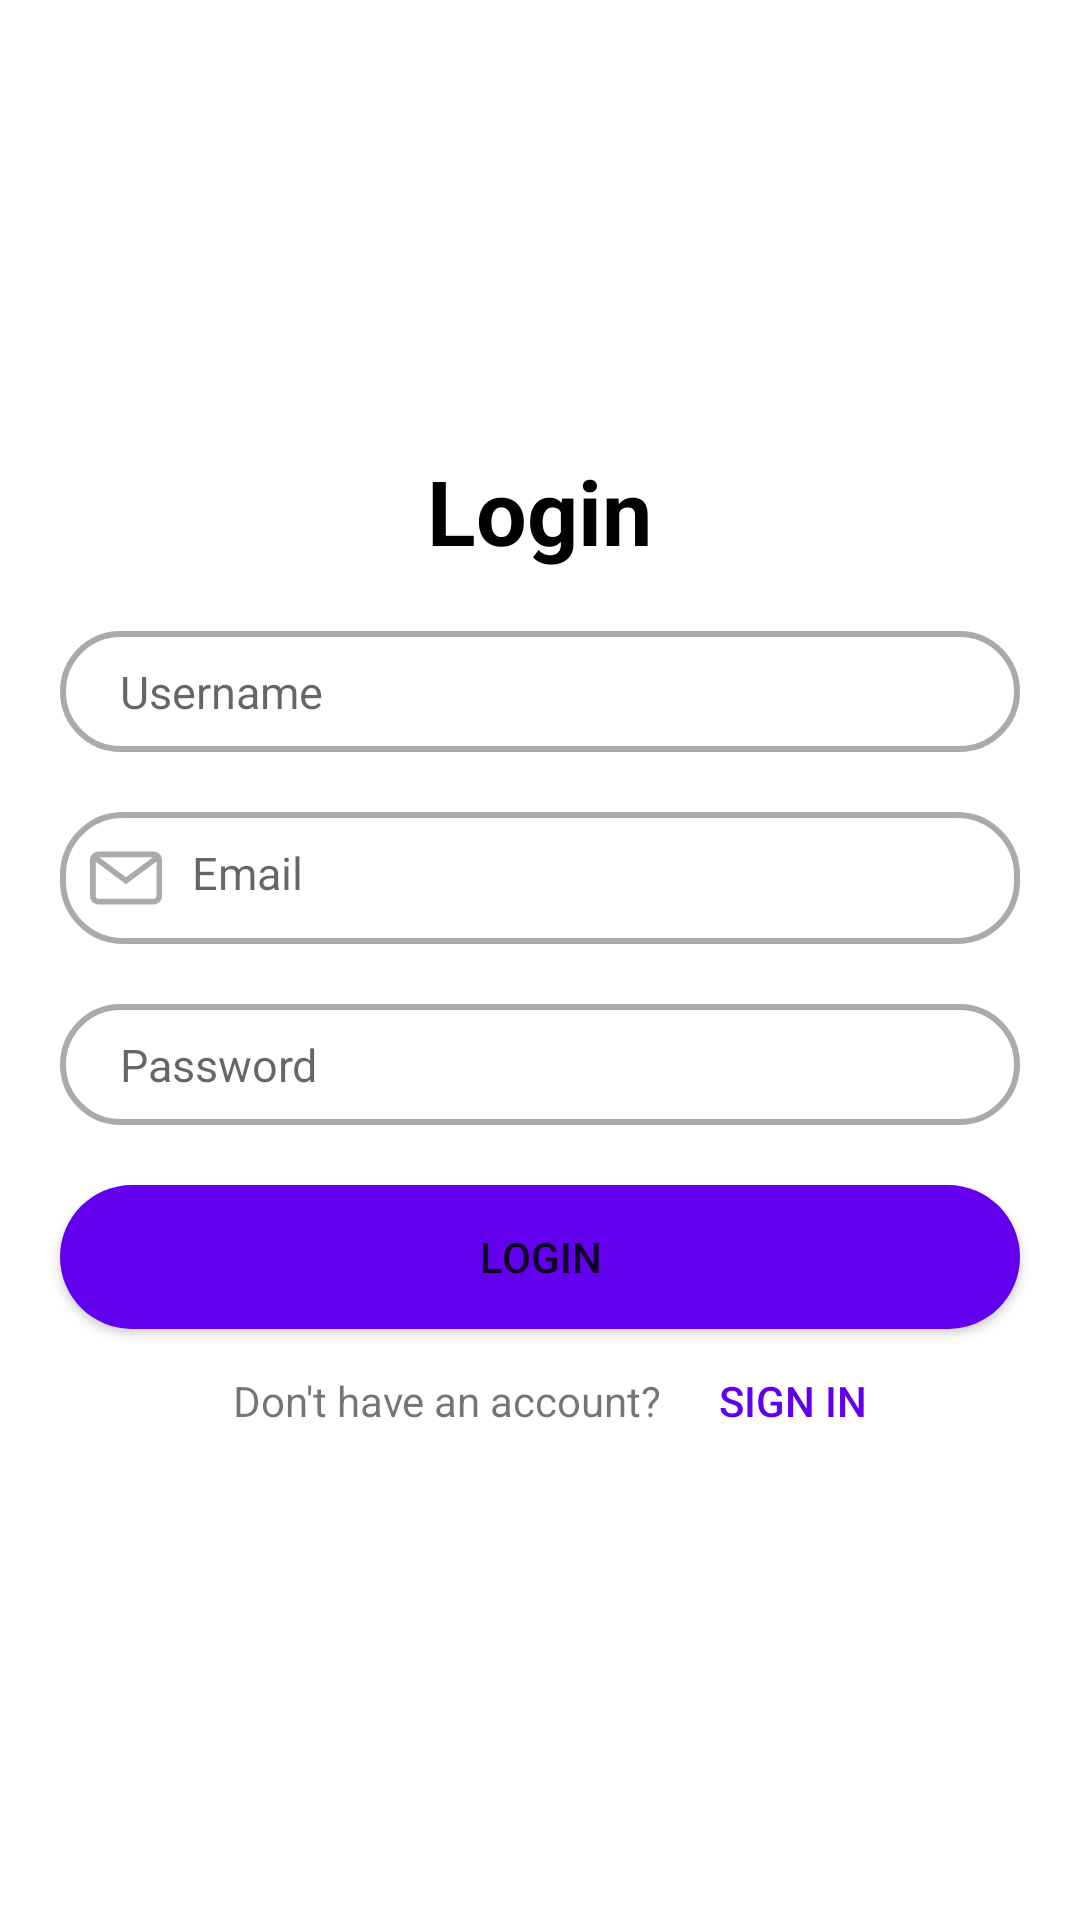

Here is an Android app screen rendered from its layout file. Give the layout XML and the strings, colors and styles it references.
<!-- AndroidManifest.xml: application theme Theme.DialysisCenter -->
<!-- res/layout/activity_login_with_link.xml -->
<?xml version="1.0" encoding="utf-8"?>
<RelativeLayout xmlns:android="http://schemas.android.com/apk/res/android"
    xmlns:app="http://schemas.android.com/apk/res-auto"
    xmlns:tools="http://schemas.android.com/tools"
    android:layout_width="match_parent"
    android:layout_height="match_parent"
    tools:context=".tech.LoginWithLink">
    <LinearLayout
        android:id="@+id/lytTechUsername"
        android:layout_width="match_parent"
        android:layout_height="wrap_content"
        android:layout_below="@+id/titleLogIn"
        android:layout_marginLeft="20sp"
        android:layout_marginTop="20dp"
        android:layout_marginRight="20dp"
        android:background="@drawable/edt_field"
        android:orientation="horizontal"
        android:padding="10dp"
        android:weightSum="3">

        <ImageView
            android:layout_width="wrap_content"
            android:layout_height="wrap_content"
            android:layout_gravity="left"
            android:src="@drawable/ic_user" />

        <EditText
            android:id="@+id/edtlinkUsernameTech"
            android:layout_width="wrap_content"
            android:layout_height="wrap_content"
            android:layout_marginLeft="10dp"
            android:layout_weight="3"
            android:layout_gravity="right"
            android:background="@color/trans"
            android:hint="@string/userName"
            android:textColor="@color/off"
            android:textSize="15sp" />

    </LinearLayout>

        <LinearLayout
            android:layout_below="@+id/lytTechUsername"
            android:layout_width="match_parent"
            android:layout_height="wrap_content"
            android:id="@+id/lytAdminEmailLogIn"
            android:layout_marginLeft="20sp"
            android:layout_marginTop="20dp"
            android:layout_marginRight="20dp"
            android:background="@drawable/edt_field"
            android:orientation="horizontal"
            android:padding="10dp"
            android:weightSum="3">

            <ImageView
                android:layout_width="wrap_content"
                android:layout_height="wrap_content"
                android:layout_gravity="left"
                android:src="@drawable/ic_email" />

            <EditText
                android:id="@+id/edtTechEmailSignInLink"
                android:layout_width="wrap_content"
                android:layout_height="wrap_content"
                android:layout_marginLeft="10dp"
                android:layout_weight="3"
                android:layout_gravity="right"
                android:background="@color/trans"
                android:hint="@string/email"
                android:textColor="@color/off"
                android:textSize="15sp" />

        </LinearLayout>
        <LinearLayout
            android:id="@+id/lytAdminPassLogin"
            android:layout_width="match_parent"
            android:layout_height="wrap_content"
            android:layout_below="@+id/lytAdminEmailLogIn"
            android:layout_marginLeft="20sp"
            android:layout_marginTop="20dp"
            android:layout_marginRight="20dp"
            android:background="@drawable/edt_field"
            android:orientation="horizontal"
            android:padding="10dp"
            android:weightSum="3">

            <ImageView
                android:layout_width="wrap_content"
                android:layout_height="wrap_content"
                android:layout_gravity="left"
                android:src="@drawable/ic_pass" />

            <EditText
                android:id="@+id/edtPassLoginTechLink"
                android:layout_width="wrap_content"
                android:layout_height="wrap_content"
                android:layout_marginLeft="10dp"
                android:layout_weight="3"
                android:enabled="false"
                android:layout_gravity="right"
                android:background="@color/trans"
                android:hint="@string/pass"
                android:textColor="@color/off"
                android:textSize="15sp" />

        </LinearLayout>




        <Button
            android:layout_width="match_parent"
            android:layout_height="wrap_content"
            android:layout_marginLeft="20sp"
            android:layout_marginTop="20dp"
            android:id="@+id/btnLogInTech"
            android:layout_below="@id/lytAdminPassLogin"
            android:background="@drawable/btn_background"
            android:text="@string/login"
            android:layout_marginRight="20dp"/>




        <TextView
            android:id="@+id/titleLogIn"
            android:layout_width="wrap_content"
            android:layout_height="wrap_content"
            android:layout_centerHorizontal="true"
            android:layout_marginTop="150dp"
            android:text="@string/login"
            android:textStyle="bold"
            android:textColor="@color/black"
            android:textSize="30sp" />

        <LinearLayout
            android:layout_width="match_parent"
            android:layout_height="wrap_content"
            android:orientation="horizontal"
            android:layout_below="@+id/btnLogInTech"
            android:weightSum="5"
            >
            <TextView
                android:layout_width="wrap_content"
                android:layout_height="wrap_content"
                android:text="@string/donthaveAcc"
                android:layout_gravity="center"
                android:gravity="right"
                android:layout_weight="3"
                />
            <Button
                android:layout_width="wrap_content"
                android:layout_height="wrap_content"
                android:background="@color/trans"
                android:text="@string/signIn"
                android:id="@+id/btnSignInTechLink"
                android:textColor="@color/design_default_color_primary"/>
        </LinearLayout>

    </RelativeLayout>
<!-- resources referenced by this layout -->
<resources>
  <color name="black">#FF000000</color>
  <color name="off">#aaa</color>
  <color name="trans">#00FFFFFF</color>
  <!-- drawable btn_background (drawable) -->
  <?xml version="1.0" encoding="utf-8"?>
  <selector xmlns:android="http://schemas.android.com/apk/res/android">
  <item >
      <shape android:shape="rectangle"
          >
          <gradient android:startColor="@color/design_default_color_primary"
              android:centerColor="@color/design_default_color_primary"
              android:endColor="@color/design_default_color_primary"
               android:angle="360"/>
  
          <corners android:radius="40dp"/>
      </shape>
  </item>
  </selector>
  <!-- drawable edt_field (drawable) -->
  <?xml version="1.0" encoding="utf-8"?>
  <selector xmlns:android="http://schemas.android.com/apk/res/android">
      <item>
          <shape android:shape="rectangle">
              <corners android:radius="20dp" />
              <gradient android:centerColor="@color/trans" android:endColor="@color/trans" android:startColor="@color/trans" />
              <padding android:bottom="2dp" android:left="10dp" android:right="10dp" android:top="2dp" />
              <stroke android:width="2dp" android:color="@color/off" />
  
          </shape>
      </item>
  </selector>
  <!-- drawable ic_email (drawable) -->
  <vector android:height="24dp" android:viewportHeight="512"
      android:viewportWidth="512" android:width="24dp" xmlns:android="http://schemas.android.com/apk/res/android">
      <path android:fillColor="@android:color/darker_gray" android:pathData="M452,68H60C26.916,68 0,94.916 0,128v256c0,33.084 26.916,60 60,60h392c33.084,0 60,-26.916 60,-60V128C512,94.916 485.084,68 452,68zM472,384c0,11.028 -8.972,20 -20,20H60c-11.028,0 -20,-8.972 -20,-20V128c0,-11.028 8.972,-20 20,-20h392c11.028,0 20,8.972 20,20V384z"/>
      <path android:fillColor="@android:color/darker_gray" android:pathData="M468.604,92.937l-212.604,158.137l-212.604,-158.137l-23.874,32.095l236.478,175.894l236.478,-175.894z"/>
  </vector>
  <string name="donthaveAcc">Don\'t have an account?</string>
  <string name="email">Email</string>
  <string name="login">Login</string>
  <string name="pass">Password</string>
  <string name="signIn">Sign In</string>
  <string name="userName">Username</string>
  <style name="Theme.DialysisCenter" parent="Theme.MaterialComponents.DayNight.DarkActionBar">
          
          <item name="colorPrimary">@color/purple_500</item>
          <item name="colorPrimaryVariant">@color/purple_700</item>
          <item name="colorOnPrimary">@color/white</item>
          
          <item name="colorSecondary">@color/teal_200</item>
          <item name="colorSecondaryVariant">@color/teal_700</item>
          <item name="colorOnSecondary">@color/black</item>
          
          <item name="android:statusBarColor" tools:targetApi="l">?attr/colorPrimaryVariant</item>
          
      </style>
  <color name="purple_500">#CE6200EE</color>
  <color name="purple_700">#C63700B3</color>
  <color name="white">#FFFFFFFF</color>
  <color name="teal_200">#FF03DAC5</color>
  <color name="teal_700">#FF018786</color>
</resources>
